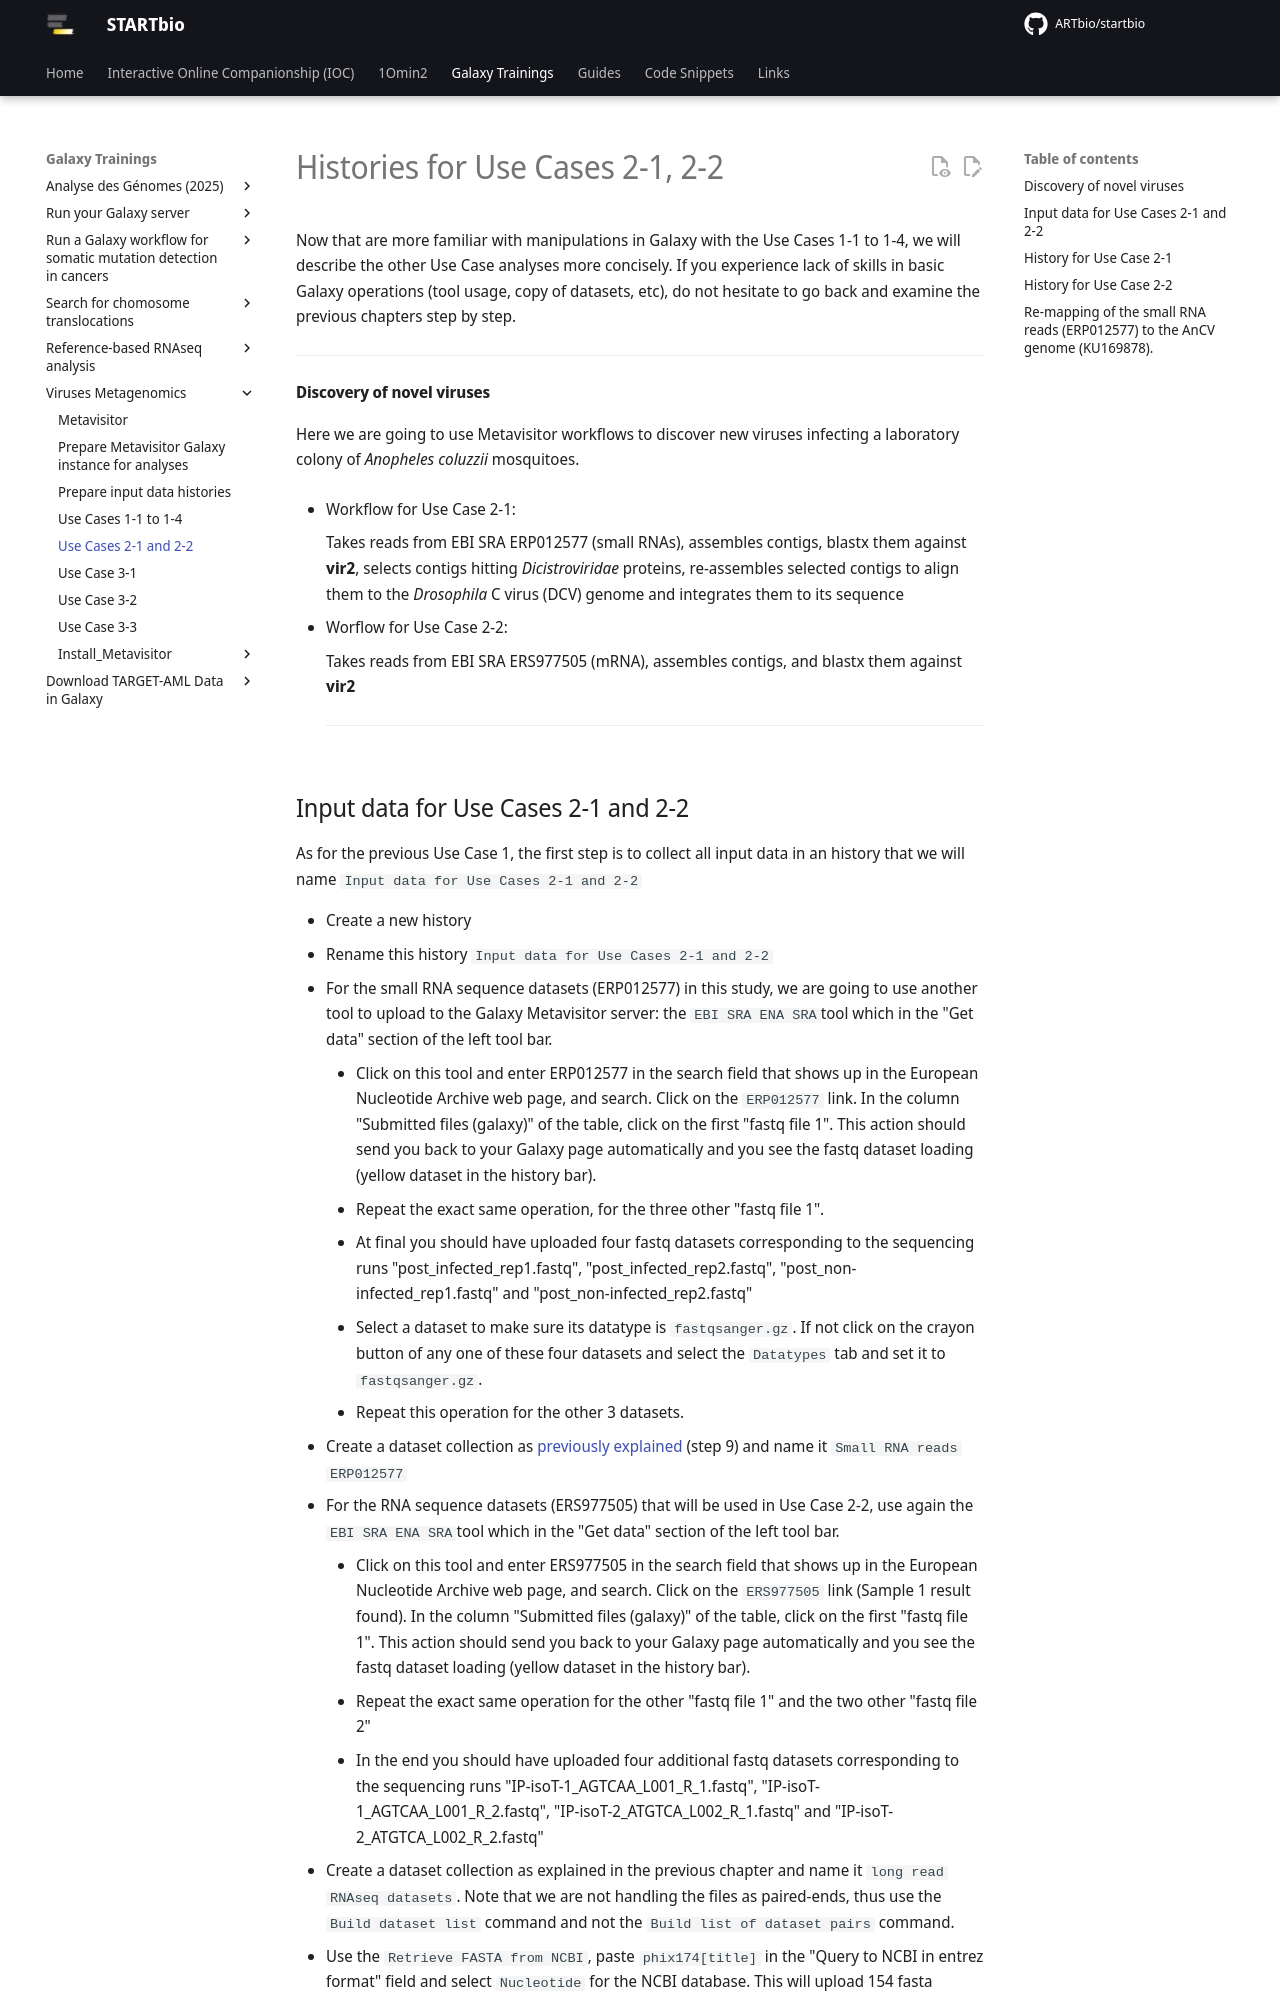

repository: ARTbio/startbio · page: metavisitor/use_case_2/index.html · generator: mkdocs

# Histories for Use Cases 2-1, 2-2

Now that are more familiar with manipulations in Galaxy with the Use Cases 1-1 to 1-4, we will
describe the other Use Case analyses more concisely. If you experience lack of skills in basic
Galaxy operations (tool usage, copy of datasets, etc), do not hesitate to go back and
examine the previous chapters step by step.

---
#### Discovery of novel viruses

Here we are going to use Metavisitor workflows to discover new viruses infecting a
laboratory colony of *Anopheles coluzzii* mosquitoes.

- Workflow for Use Case 2-1:

    Takes reads from EBI SRA ERP012577 (small RNAs), assembles contigs, blastx them against
    **vir2**, selects contigs hitting *Dicistroviridae* proteins, re-assembles selected
    contigs to align them to the *Drosophila* C virus (DCV) genome and integrates them to its sequence

- Worflow for Use Case 2-2:

    Takes reads from EBI SRA ERS977505 (mRNA), assembles contigs, and blastx them against
    **vir2**
---
